Labelled photos from "ports", an image-classification folder in guruprerana/touchtouch. The possible labels are: BNC connector, HDMI cable, HDMI port, USB cable, USB port.

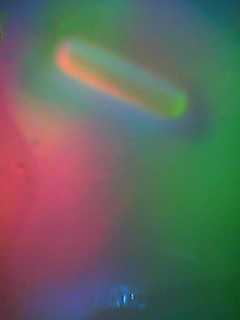
Label: USB cable

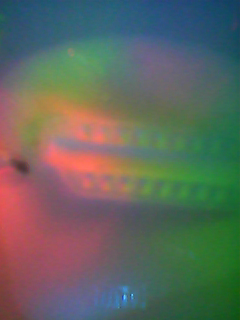
Label: HDMI cable

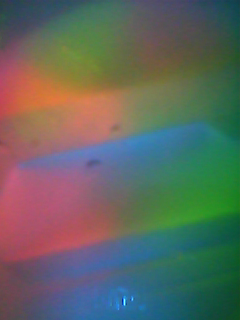
Label: HDMI port

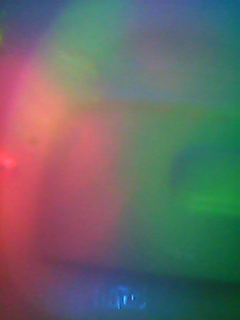
Label: USB port

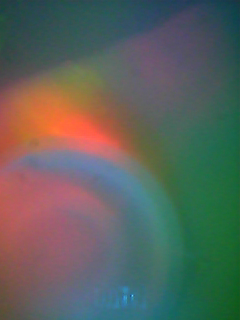
Label: BNC connector

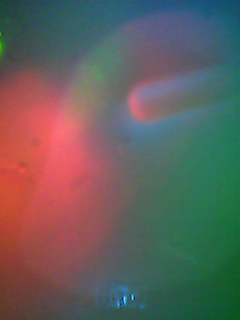
Label: USB cable
